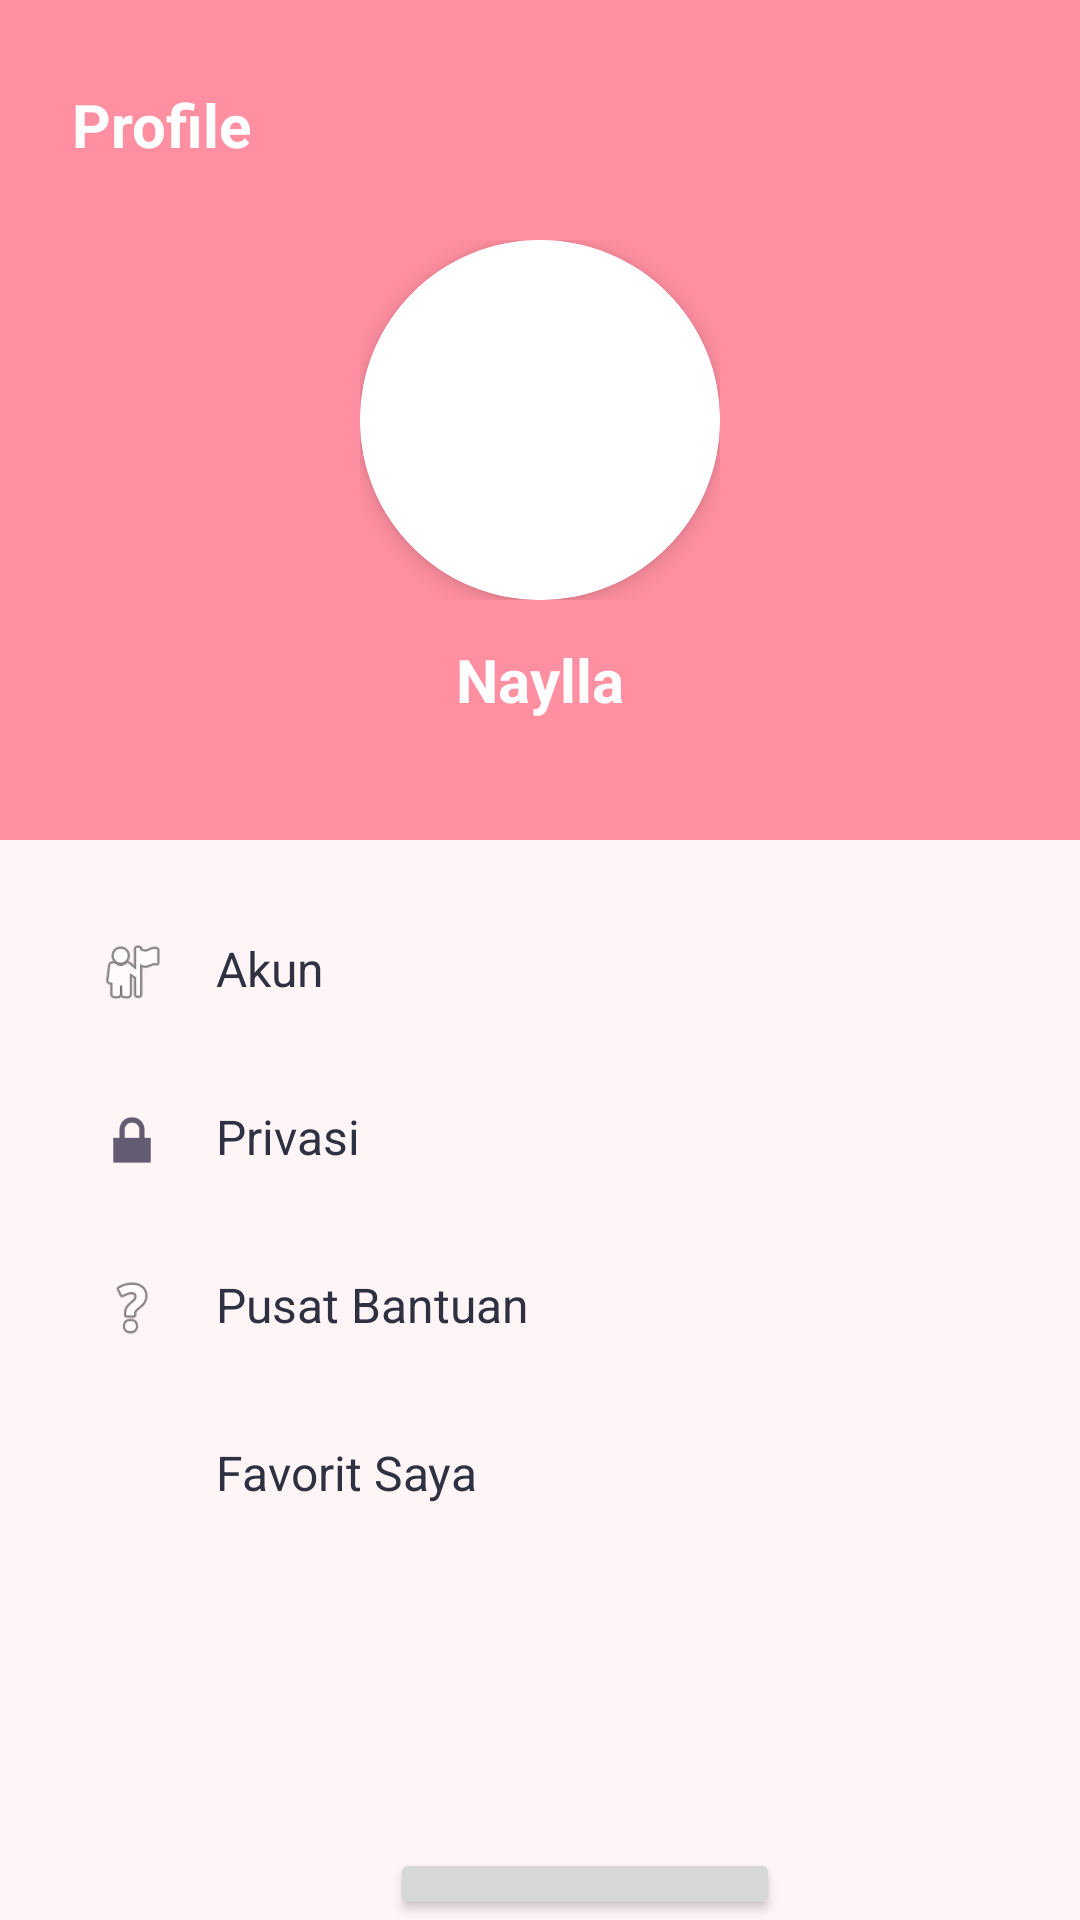

Android layout source for this screen:
<!-- AndroidManifest.xml: application theme Base.Theme.BucqetBunga -->
<!-- res/layout/fragment_profile.xml -->
<?xml version="1.0" encoding="utf-8"?>
<LinearLayout xmlns:android="http://schemas.android.com/apk/res/android"
    xmlns:app="http://schemas.android.com/apk/res-auto"
    android:layout_width="match_parent"
    android:layout_height="match_parent"
    android:orientation="vertical"
    android:background="#FFF5F7">

    
    <RelativeLayout
        android:layout_width="match_parent"
        android:layout_height="280dp"
        android:background="#FF8FA1"
        android:padding="24dp">

        <TextView
            android:layout_width="wrap_content"
            android:layout_height="wrap_content"
            android:text="Profile"
            android:textColor="@android:color/white"
            android:textSize="20sp"
            android:textStyle="bold"
            android:layout_marginTop="4dp" />

        
        <RelativeLayout
            android:layout_width="120dp"
            android:layout_height="120dp"
            android:layout_centerHorizontal="true"
            android:layout_centerVertical="true">

            <androidx.cardview.widget.CardView
                android:layout_width="120dp"
                android:layout_height="120dp"
                app:cardCornerRadius="60dp"
                app:cardElevation="4dp">

                <ImageView
                    android:id="@+id/ivProfile"
                    android:layout_width="match_parent"
                    android:layout_height="match_parent"
                    android:scaleType="centerCrop"
                    android:src="@drawable/outline_account_circle_24"
                    android:background="@android:color/white" />

            </androidx.cardview.widget.CardView>

        </RelativeLayout>

        
        <TextView
            android:id="@+id/tvName"
            android:layout_width="wrap_content"
            android:layout_height="wrap_content"
            android:text="Naylla"
            android:textColor="@android:color/white"
            android:textSize="20sp"
            android:textStyle="bold"
            android:layout_alignParentBottom="true"
            android:layout_centerHorizontal="true"
            android:layout_marginBottom="16dp" />

    </RelativeLayout>

    
    <LinearLayout
        android:layout_width="match_parent"
        android:layout_height="wrap_content"
        android:orientation="vertical"
        android:padding="16dp">

        
        <LinearLayout
            android:layout_width="match_parent"
            android:layout_height="wrap_content"
            android:orientation="horizontal"
            android:padding="16dp"
            android:background="?attr/selectableItemBackground"
            android:clickable="true">

            <ImageView
                android:layout_width="24dp"
                android:layout_height="24dp"
                android:src="@android:drawable/ic_menu_myplaces"
                android:layout_marginEnd="16dp" />

            <TextView
                android:layout_width="0dp"
                android:layout_height="wrap_content"
                android:layout_weight="1"
                android:text="Akun"
                android:textSize="16sp"
                android:textColor="#2D3142" />

        </LinearLayout>

        
        <LinearLayout
            android:layout_width="match_parent"
            android:layout_height="wrap_content"
            android:orientation="horizontal"
            android:padding="16dp"
            android:background="?attr/selectableItemBackground"
            android:clickable="true">

            <ImageView
                android:layout_width="24dp"
                android:layout_height="24dp"
                android:src="@android:drawable/ic_lock_lock"
                android:layout_marginEnd="16dp" />

            <TextView
                android:layout_width="wrap_content"
                android:layout_height="wrap_content"
                android:text="Privasi"
                android:textSize="16sp"
                android:textColor="#2D3142" />

        </LinearLayout>

        
        <LinearLayout
            android:layout_width="match_parent"
            android:layout_height="wrap_content"
            android:orientation="horizontal"
            android:padding="16dp"
            android:background="?attr/selectableItemBackground"
            android:clickable="true">

            <ImageView
                android:layout_width="24dp"
                android:layout_height="24dp"
                android:src="@android:drawable/ic_menu_help"
                android:layout_marginEnd="16dp" />

            <TextView
                android:layout_width="wrap_content"
                android:layout_height="wrap_content"
                android:text="Pusat Bantuan"
                android:textSize="16sp"
                android:textColor="#2D3142" />

        </LinearLayout>

        
        <LinearLayout
            android:layout_width="match_parent"
            android:layout_height="wrap_content"
            android:orientation="horizontal"
            android:padding="16dp"
            android:background="?attr/selectableItemBackground"
            android:clickable="true">

            <ImageView
                android:layout_width="24dp"
                android:layout_height="24dp"
                android:src="@drawable/ic_launcher_foreground"
                android:layout_marginEnd="16dp" />

            <TextView
                android:layout_width="wrap_content"
                android:layout_height="wrap_content"
                android:text="Favorit Saya"
                android:textSize="16sp"
                android:textColor="#2D3142" />

        </LinearLayout>



    </LinearLayout>

    <Button
        android:id="@+id/btnLogout"
        android:layout_width="130dp"
        android:layout_height="wrap_content"
        android:layout_marginTop="80dp"
        android:layout_marginStart="130dp"
        android:text="Logout" />

</LinearLayout>
<!-- resources referenced by this layout -->
<resources>
  <style name="Base.Theme.BucqetBunga" parent="Theme.Material3.DayNight.NoActionBar">
          
      </style>
</resources>
